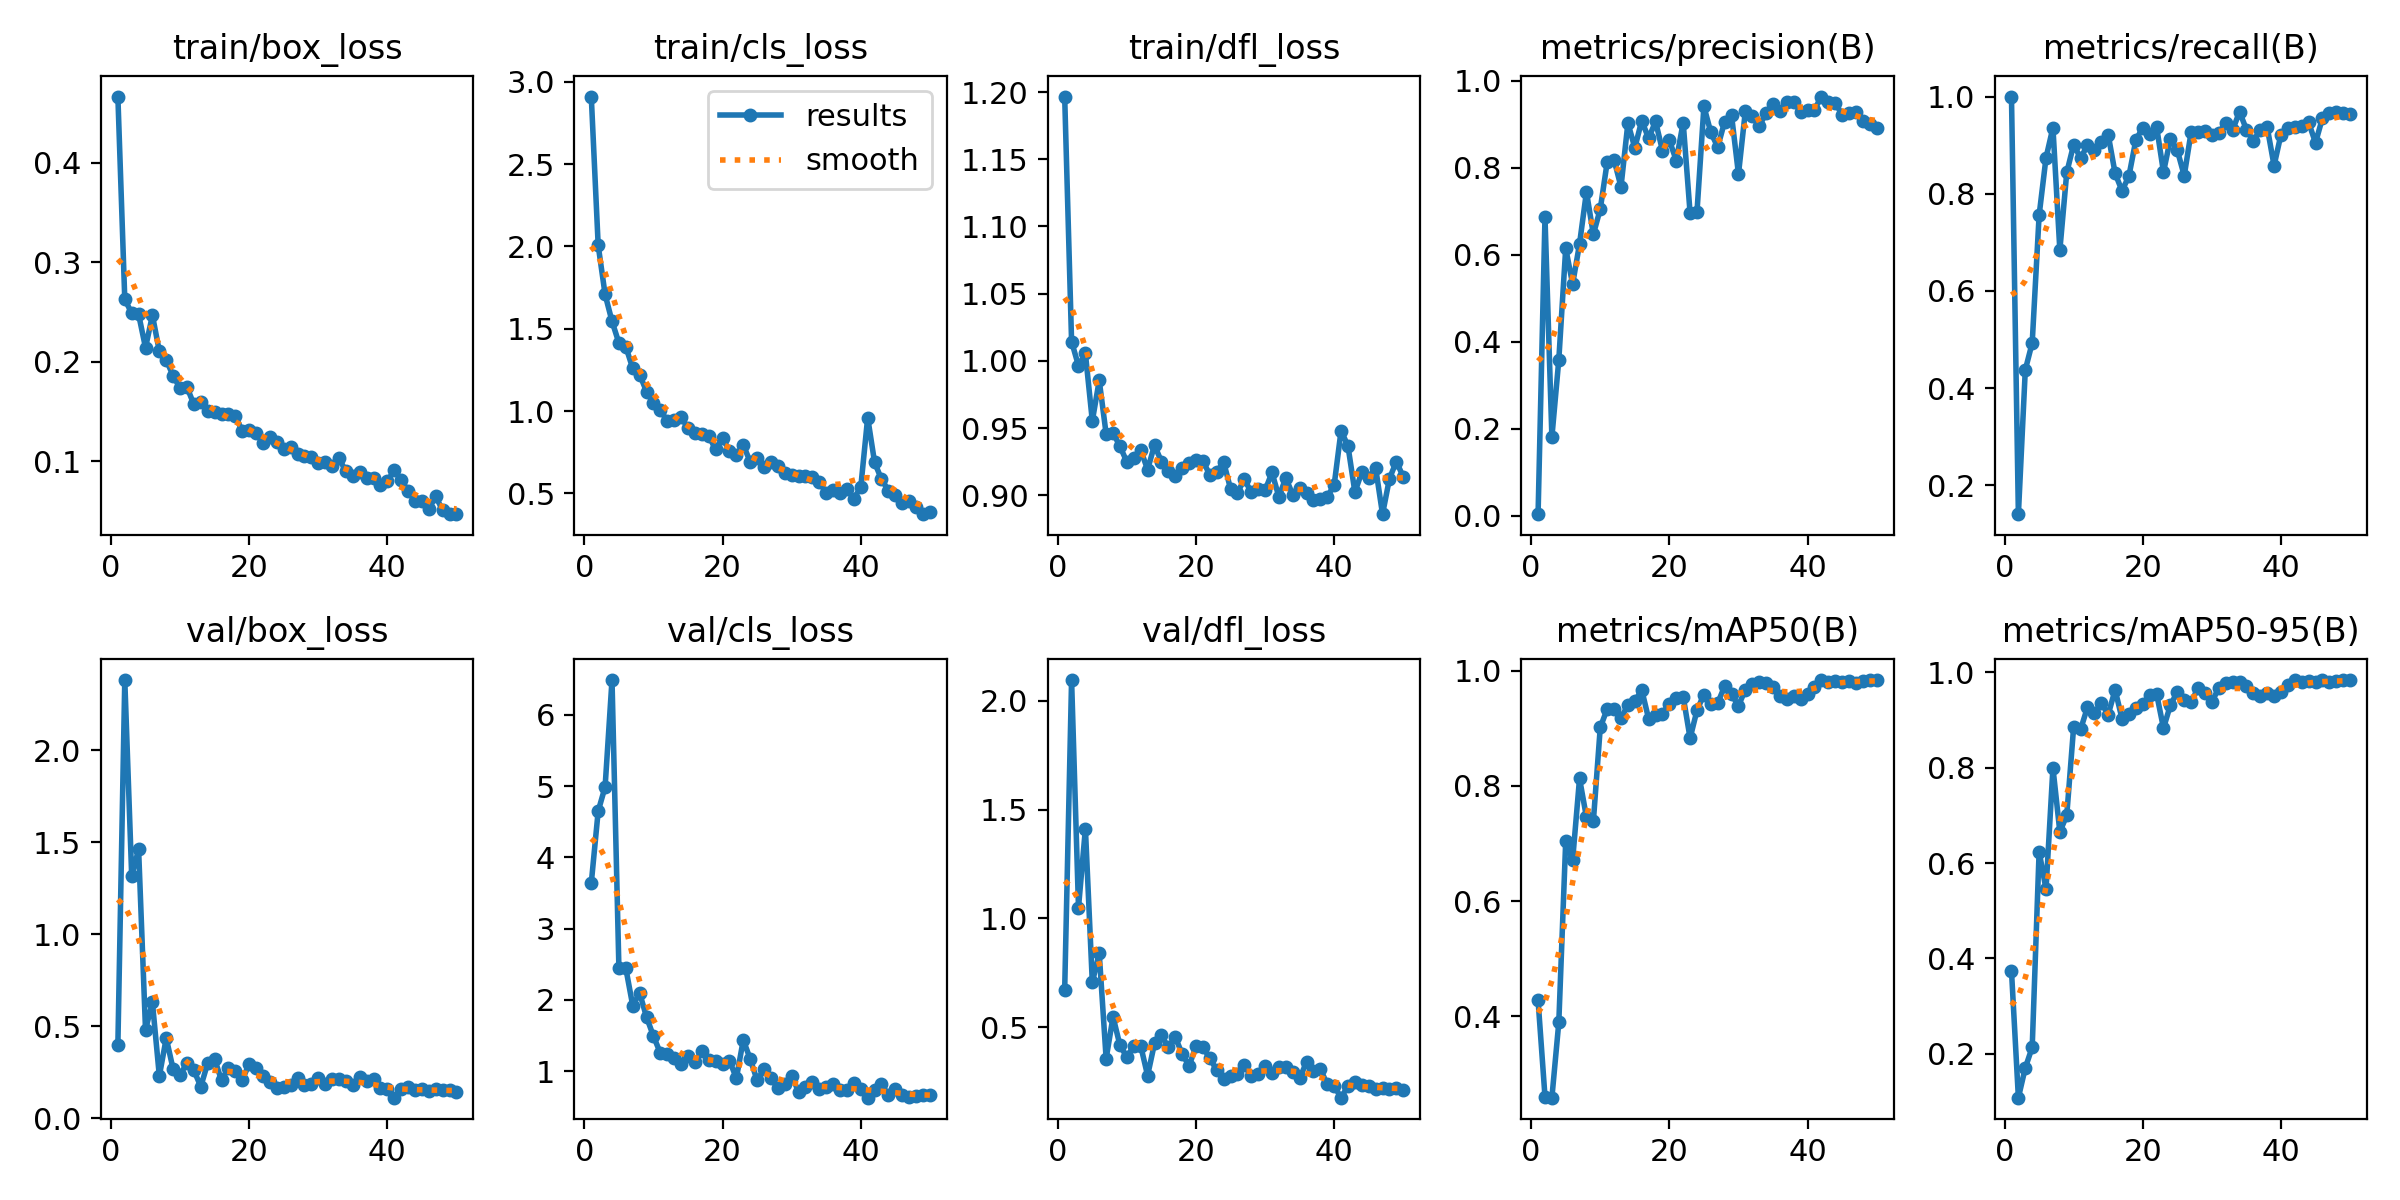

The table this chart was drawn from, first rows:
epoch, time, train/box_loss, train/cls_loss, train/dfl_loss, metrics/precision(B), metrics/recall(B), metrics/mAP50(B), metrics/mAP50-95(B), val/box_loss, val/cls_loss, val/dfl_loss, lr/pg0, lr/pg1, lr/pg2
1, 61.37, 0.4666, 2.91, 1.197, 0.00337, 1, 0.4278, 0.3742, 0.3991, 3.637, 0.6705, 0.0003875, 0.0003875, 0.0003875
2, 123, 0.2628, 2.006, 1.014, 0.686, 0.1406, 0.2606, 0.1079, 2.381, 4.648, 2.095, 0.0007719, 0.0007719, 0.0007719
3, 184.8, 0.249, 1.708, 0.9964, 0.1808, 0.4375, 0.2587, 0.1704, 1.317, 4.987, 1.05, 0.00114, 0.00114, 0.00114
4, 245.5, 0.2478, 1.545, 1.006, 0.3584, 0.4931, 0.3895, 0.2137, 1.462, 6.487, 1.412, 0.001176, 0.001176, 0.001176
5, 304.2, 0.2143, 1.413, 0.9554, 0.6146, 0.7556, 0.704, 0.6241, 0.4814, 2.44, 0.7057, 0.001151, 0.001151, 0.001151
6, 363.3, 0.2468, 1.39, 0.9855, 0.5323, 0.8741, 0.6713, 0.5453, 0.6298, 2.443, 0.8398, 0.001126, 0.001126, 0.001126
7, 423.1, 0.2107, 1.259, 0.9458, 0.6247, 0.9362, 0.813, 0.7999, 0.2298, 1.918, 0.3557, 0.001102, 0.001102, 0.001102
8, 483.2, 0.2019, 1.221, 0.9465, 0.7443, 0.6841, 0.7459, 0.6656, 0.4359, 2.095, 0.5475, 0.001077, 0.001077, 0.001077
9, 543.3, 0.186, 1.118, 0.9365, 0.6467, 0.8438, 0.7386, 0.7001, 0.2664, 1.757, 0.4163, 0.001052, 0.001052, 0.001052
10, 601.5, 0.1736, 1.047, 0.925, 0.7049, 0.9011, 0.9017, 0.8863, 0.2336, 1.49, 0.3628, 0.001027, 0.001027, 0.001027
11, 657.2, 0.1746, 1.007, 0.9282, 0.8124, 0.8734, 0.9337, 0.8804, 0.3022, 1.253, 0.4133, 0.001002, 0.001002, 0.001002
12, 712.5, 0.1573, 0.9367, 0.9338, 0.8178, 0.8999, 0.9331, 0.9269, 0.2605, 1.234, 0.4145, 0.0009778, 0.0009778, 0.0009778
13, 767.6, 0.1599, 0.9425, 0.9192, 0.756, 0.8906, 0.9176, 0.9144, 0.1725, 1.188, 0.2777, 0.000953, 0.000953, 0.000953
14, 823.1, 0.1502, 0.9627, 0.9374, 0.9026, 0.9074, 0.9408, 0.9362, 0.2999, 1.1, 0.4253, 0.0009283, 0.0009283, 0.0009283
15, 878.2, 0.1495, 0.8962, 0.9251, 0.8457, 0.9212, 0.9469, 0.9116, 0.3218, 1.213, 0.4631, 0.0009035, 0.0009035, 0.0009035
16, 933.5, 0.1478, 0.869, 0.9181, 0.908, 0.8419, 0.967, 0.9635, 0.2059, 1.125, 0.4066, 0.0008787, 0.0008787, 0.0008787
17, 989.4, 0.1474, 0.8621, 0.9145, 0.8673, 0.806, 0.9165, 0.9025, 0.2757, 1.281, 0.4541, 0.000854, 0.000854, 0.000854
18, 1045, 0.1452, 0.848, 0.9202, 0.9064, 0.8366, 0.9238, 0.9129, 0.2566, 1.15, 0.3775, 0.0008293, 0.0008293, 0.0008293
19, 1101, 0.1308, 0.7665, 0.9244, 0.8394, 0.9107, 0.9259, 0.9259, 0.2083, 1.137, 0.3219, 0.0008045, 0.0008045, 0.0008045
20, 1156, 0.1315, 0.8376, 0.9265, 0.8629, 0.9358, 0.9427, 0.9336, 0.2955, 1.1, 0.4123, 0.0007797, 0.0007797, 0.0007797
21, 1211, 0.1284, 0.7551, 0.9257, 0.8163, 0.9238, 0.9528, 0.9528, 0.2708, 1.147, 0.4081, 0.000755, 0.000755, 0.000755
22, 1267, 0.1183, 0.734, 0.9153, 0.9038, 0.9382, 0.9554, 0.9554, 0.2305, 0.9007, 0.3574, 0.0007302, 0.0007302, 0.0007302
23, 1322, 0.1242, 0.7935, 0.9175, 0.6953, 0.8444, 0.8829, 0.8829, 0.1976, 1.438, 0.3026, 0.0007055, 0.0007055, 0.0007055
24, 1378, 0.1192, 0.6915, 0.9248, 0.6988, 0.9135, 0.9316, 0.9316, 0.1662, 1.169, 0.263, 0.0006808, 0.0006808, 0.0006808
25, 1434, 0.1129, 0.7157, 0.905, 0.9409, 0.8893, 0.9588, 0.9588, 0.1722, 0.8717, 0.2748, 0.000656, 0.000656, 0.000656
26, 1490, 0.1143, 0.6582, 0.9018, 0.8809, 0.8373, 0.9427, 0.9427, 0.182, 1.024, 0.2837, 0.0006312, 0.0006312, 0.0006312
27, 1548, 0.1076, 0.6875, 0.9121, 0.8474, 0.9271, 0.9441, 0.9369, 0.2182, 0.9025, 0.3259, 0.0006065, 0.0006065, 0.0006065
28, 1604, 0.1054, 0.6687, 0.9023, 0.9059, 0.928, 0.9734, 0.968, 0.1799, 0.7606, 0.2739, 0.0005818, 0.0005818, 0.0005818
29, 1661, 0.1047, 0.6204, 0.9051, 0.9202, 0.9291, 0.9591, 0.9569, 0.1878, 0.8248, 0.2825, 0.000557, 0.000557, 0.000557
30, 1717, 0.09826, 0.6129, 0.9037, 0.7851, 0.9219, 0.9392, 0.9377, 0.2206, 0.9365, 0.3217, 0.0005322, 0.0005322, 0.0005322
31, 1774, 0.09975, 0.6082, 0.9171, 0.9307, 0.9248, 0.9676, 0.9676, 0.1856, 0.7096, 0.2883, 0.0005075, 0.0005075, 0.0005075
32, 1834, 0.09505, 0.6036, 0.8989, 0.9191, 0.9465, 0.9778, 0.9778, 0.216, 0.7752, 0.3175, 0.0004827, 0.0004827, 0.0004827
33, 1888, 0.1031, 0.598, 0.9131, 0.8947, 0.9307, 0.9802, 0.9802, 0.2147, 0.8426, 0.3149, 0.000458, 0.000458, 0.000458
34, 1943, 0.08991, 0.5717, 0.9006, 0.9265, 0.9688, 0.9794, 0.9794, 0.2038, 0.7461, 0.2943, 0.0004332, 0.0004332, 0.0004332
35, 1998, 0.08562, 0.4996, 0.9055, 0.9466, 0.9322, 0.9722, 0.9722, 0.1828, 0.7713, 0.2647, 0.0004085, 0.0004085, 0.0004085
36, 2052, 0.08901, 0.5187, 0.902, 0.9304, 0.9088, 0.956, 0.956, 0.2228, 0.8248, 0.3395, 0.0003837, 0.0003837, 0.0003837
37, 2108, 0.08335, 0.5031, 0.8966, 0.9507, 0.9312, 0.9512, 0.9512, 0.2025, 0.7402, 0.2972, 0.000359, 0.000359, 0.000359
38, 2165, 0.08314, 0.5233, 0.8971, 0.9501, 0.9375, 0.9562, 0.9562, 0.2123, 0.7395, 0.308, 0.0003343, 0.0003343, 0.0003343
39, 2223, 0.07618, 0.4683, 0.899, 0.9289, 0.8578, 0.9515, 0.9515, 0.1621, 0.8322, 0.2371, 0.0003095, 0.0003095, 0.0003095
40, 2280, 0.08024, 0.5369, 0.9077, 0.9325, 0.9219, 0.9597, 0.9597, 0.1601, 0.7497, 0.2294, 0.0002848, 0.0002848, 0.0002848
41, 2337, 0.09105, 0.96, 0.9483, 0.9333, 0.9355, 0.9727, 0.9727, 0.1122, 0.6274, 0.1759, 0.00026, 0.00026, 0.00026
42, 2394, 0.08085, 0.6879, 0.9367, 0.9635, 0.9366, 0.9832, 0.9832, 0.1606, 0.7332, 0.2298, 0.0002352, 0.0002352, 0.0002352
43, 2451, 0.07071, 0.5848, 0.9024, 0.9506, 0.9399, 0.9801, 0.9801, 0.1724, 0.8152, 0.2467, 0.0002105, 0.0002105, 0.0002105
44, 2508, 0.06025, 0.5171, 0.9173, 0.949, 0.9468, 0.9816, 0.9816, 0.1542, 0.6625, 0.2353, 0.0001857, 0.0001857, 0.0001857
45, 2565, 0.06051, 0.4873, 0.9129, 0.9217, 0.9049, 0.9807, 0.9807, 0.1566, 0.7528, 0.2295, 0.000161, 0.000161, 0.000161
46, 2623, 0.05208, 0.4415, 0.9205, 0.9262, 0.9557, 0.9831, 0.9831, 0.1479, 0.662, 0.2165, 0.0001363, 0.0001363, 0.0001363
47, 2680, 0.06483, 0.4527, 0.8861, 0.9274, 0.9669, 0.9789, 0.9789, 0.159, 0.633, 0.2218, 0.0001115, 0.0001115, 0.0001115
48, 2739, 0.05083, 0.4167, 0.9125, 0.9071, 0.9688, 0.9823, 0.9823, 0.1531, 0.6461, 0.2162, 8.675e-05, 8.675e-05, 8.675e-05
49, 2798, 0.04713, 0.3733, 0.9252, 0.9, 0.966, 0.9833, 0.9833, 0.1519, 0.6615, 0.22, 6.2e-05, 6.2e-05, 6.2e-05
50, 2855, 0.04698, 0.3892, 0.9138, 0.8909, 0.9644, 0.984, 0.984, 0.1428, 0.6688, 0.2091, 3.725e-05, 3.725e-05, 3.725e-05
